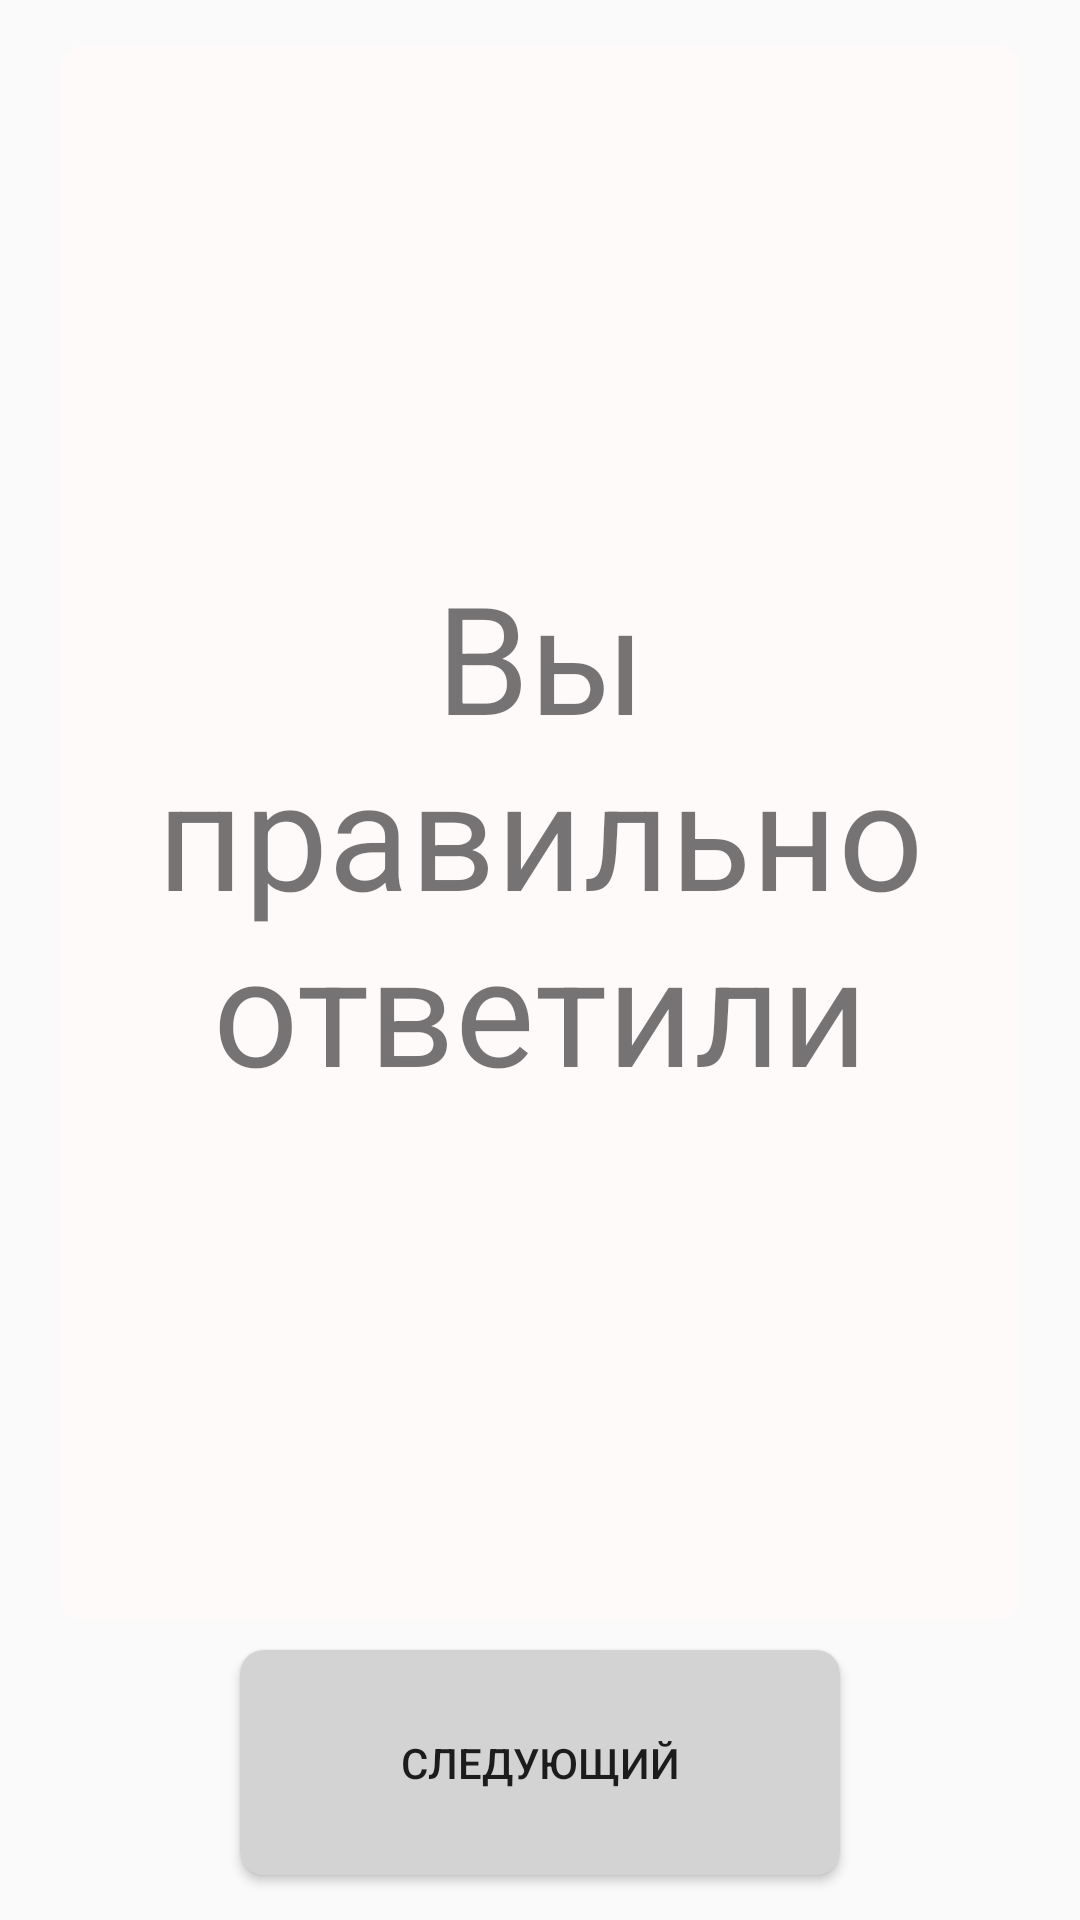

Write the Android layout XML for this screen, with the resource values it uses.
<!-- AndroidManifest.xml: application theme AppTheme -->
<!-- res/layout/activitytrue.xml -->
<?xml version="1.0" encoding="utf-8"?>

<android.support.constraint.ConstraintLayout xmlns:android="http://schemas.android.com/apk/res/android"
    xmlns:app="http://schemas.android.com/apk/res-auto"
    xmlns:tools="http://schemas.android.com/tools"
    android:layout_width="match_parent"
    android:layout_height="match_parent"
    tools:context="com.example.igor.whowantwillbemillioner.TrueActivity"
    android:background="@drawable/themeapp">
    <LinearLayout
        android:layout_width="match_parent"
        android:layout_height="match_parent"
        android:orientation="vertical"
        android:weightSum="2" >
    <RelativeLayout
        android:layout_width="match_parent"
        android:layout_height="match_parent"
        android:layout_weight="1">
        <TextView
            android:gravity="center"
            android:textSize="50sp"
            android:text="@string/yra"
            android:layout_width="match_parent"
            android:layout_height="match_parent"
            android:layout_centerHorizontal="true"
            android:layout_marginTop="15dp"
            android:layout_marginStart="40dp"
            android:background="@drawable/questionrect"/>

    </RelativeLayout>
    <LinearLayout
        android:layout_width="match_parent"
        android:layout_height="200dp"
        android:orientation="horizontal">
        <Button
            android:elevation="20dp"
            android:onClick="Click"
            android:id="@+id/btn0"
            android:layout_width="match_parent"
            android:layout_height="75dp"
            android:layout_marginEnd="80dp"
            android:layout_marginStart="80dp"
            android:layout_marginTop="10dp"
            android:background="@drawable/buttoncorners"
            android:text="@string/next"
             />
     </LinearLayout>
    </LinearLayout>

</android.support.constraint.ConstraintLayout>
<!-- resources referenced by this layout -->
<resources>
  <!-- drawable buttoncorners (drawable) -->
  <?xml version="1.0" encoding="utf-8"?>
  
  <shape xmlns:android="http://schemas.android.com/apk/res/android">
      <corners android:radius="8dp"/>
      <solid android:color="@color/grey">
      </solid>
  </shape>
  <!-- drawable questionrect (drawable) -->
  <?xml version="1.0" encoding="utf-8"?>
  
  <shape xmlns:android="http://schemas.android.com/apk/res/android">
      <corners android:radius="8dp"/>
      <solid android:color="#FFFAFA"/>
  
  </shape>
  <string name="next">Следующий</string>
  <string name="yra">Вы правильно ответили</string>
  <style name="AppTheme" parent="Theme.AppCompat.Light.DarkActionBar">//убирать ActionBar я не знаю
          
          <item name="colorPrimary">@color/colorPrimary</item>
          <item name="colorPrimaryDark">@color/colorPrimaryDark</item>
          <item name="colorAccent">@color/colorAccent</item>
  
      </style>
  <color name="grey">#d3d3d3</color>
  <!-- not gathered from this repository: default colours our renderer supplied (Android Studio template values) -->
  <color name="colorPrimary">#FF6200EE</color>
  <color name="colorPrimaryDark">#FF3700B3</color>
  <color name="colorAccent">#FF03DAC5</color>
</resources>
